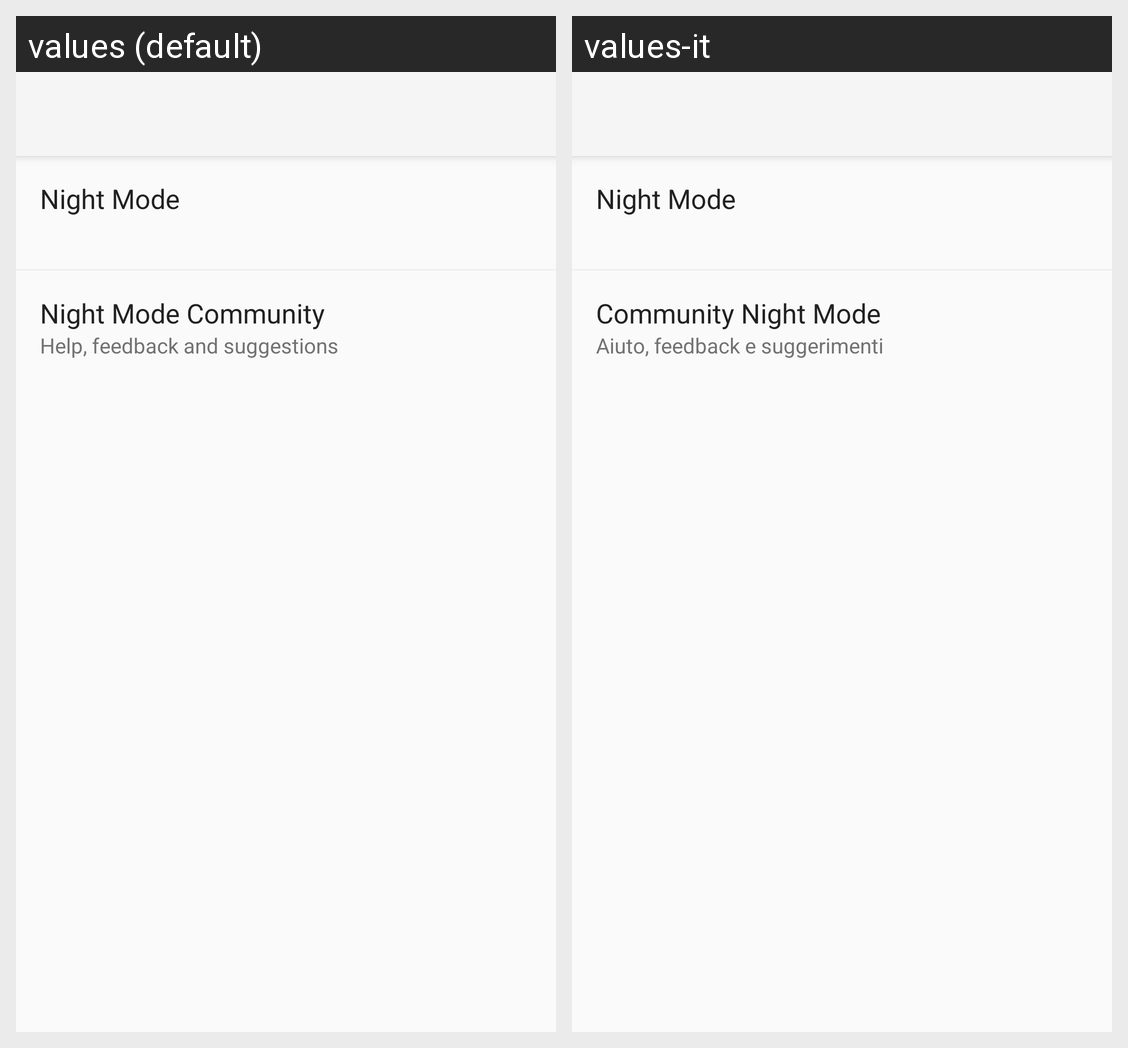

Translations of the strings shown on this Android screen, per locale in the grid:
Android screen res/layout/activity_about.xml rendered under 2 locales, left to right: values (default), values-it. Device: Nexus 5 (rendered at 1080×1920; each locale shown at half size, 540×960, under a caption strip naming it); theme AppTheme.
Strings drawn on this screen, with the default value and each locale's value (text and hints the layout hard-codes, and strings that could not be matched under every locale, appear in the picture but are not listed):

app_name
  values: Night Mode
  values-it: Night Mode

title_community
  values: Night Mode Community
  values-it: Community Night Mode

subtitle_community
  values: Help, feedback and suggestions
  values-it: Aiuto, feedback e suggerimenti
